Run: headless pygame with SDL's dummy video driver; simulated clock (each Clock.tick advances the game by its frame time, no real sleeping); random seed 0; keys injected as events and as key.get_pressed() state; no mouse input.
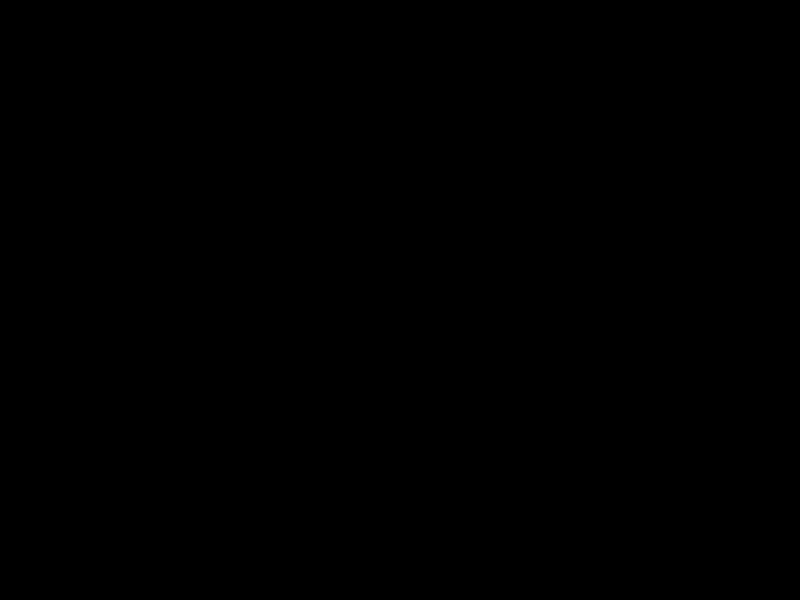
Frame 1 of 4 · flips 1–60 · no input
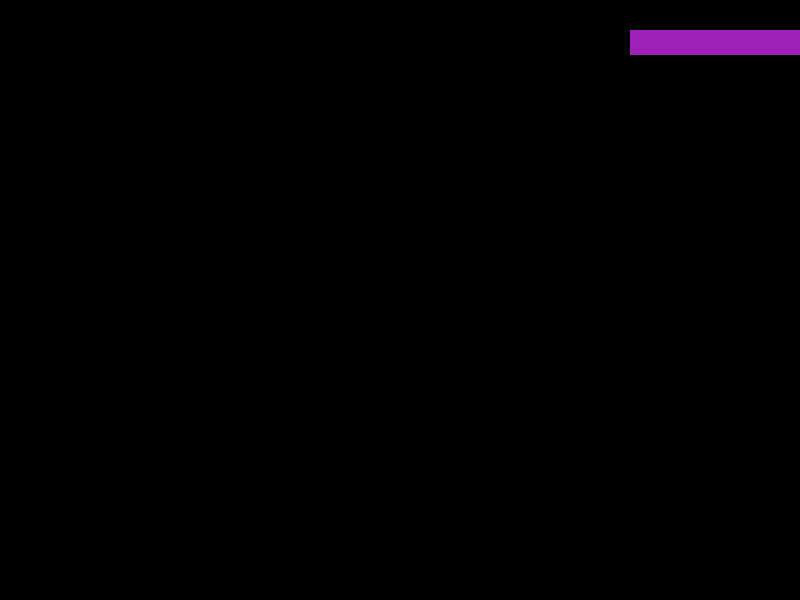
Frame 2 of 4 · flips 61–180 · tapped SPACE, RETURN · held RIGHT (→), D
Frame 3 of 4 · flips 181–300 · held DOWN (↓), S · screen same as frame 1, image omitted
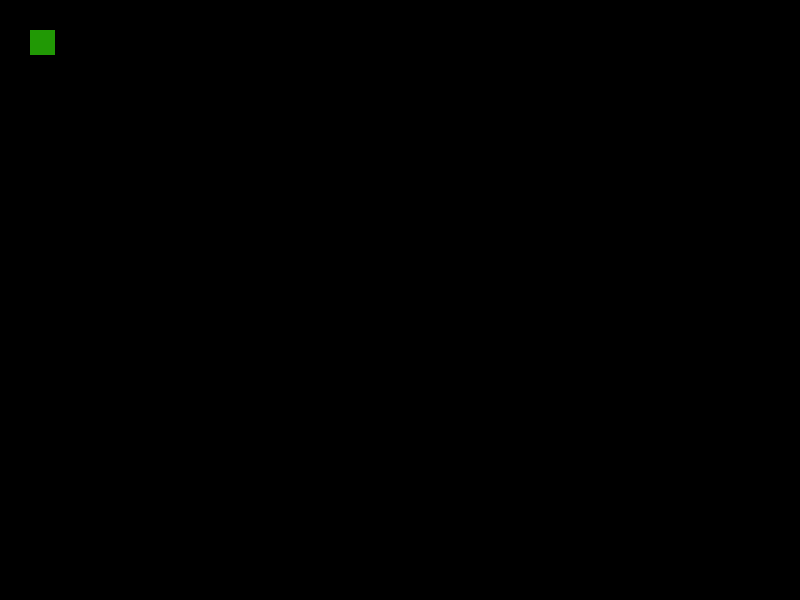
Frame 4 of 4 · flips 301–420 · held LEFT (←), A, UP (↑), W

The pygame program that drew these frames:

#play game
import sys
import random

import pygame


from pygame.locals import *

pygame.init()
screen = pygame.display.set_mode((800, 600))
surface = pygame.Surface((100, 100))
done = False
is_blue = True
x = 30
y = 30
red = 0
green = 0 
blue = 0
box_x =25
box_y =25

clock = pygame.time.Clock()

def randomInt():
	return random.randrange(255)


while not done:
        for event in pygame.event.get():
                if event.type == pygame.QUIT:
                    done = True
                if event.type == pygame.KEYDOWN and event.key == pygame.K_SPACE:
                        is_blue = not is_blue
                        red = randomInt()
                        green = randomInt()
                        blue = randomInt()

        
        pressed = pygame.key.get_pressed()
        if pressed[pygame.K_1]:
            done = True
            pygame.display.quit()
            pygame.quit()
            sys.exit()
        else:
            

            if pressed[pygame.K_UP]: y -= 5
            if pressed[pygame.K_DOWN]: y += 5
            if pressed[pygame.K_LEFT]: x -= 5
            if pressed[pygame.K_RIGHT]: x += 5
            if pressed[pygame.K_s]: box_y -= 2
            if pressed[pygame.K_w]: box_y += 2
            if pressed[pygame.K_a]: box_x -=2
            if pressed[pygame.K_d]: box_x +=2
            
            screen.fill((0, 0, 0))
            if is_blue: color = (red, green, blue)
            else: color = (randomInt(), randomInt(), randomInt())
            pygame.draw.rect(screen, color, pygame.Rect(x, y, box_x, box_y))
            
            pygame.display.flip()
            clock.tick(60)



			
			
